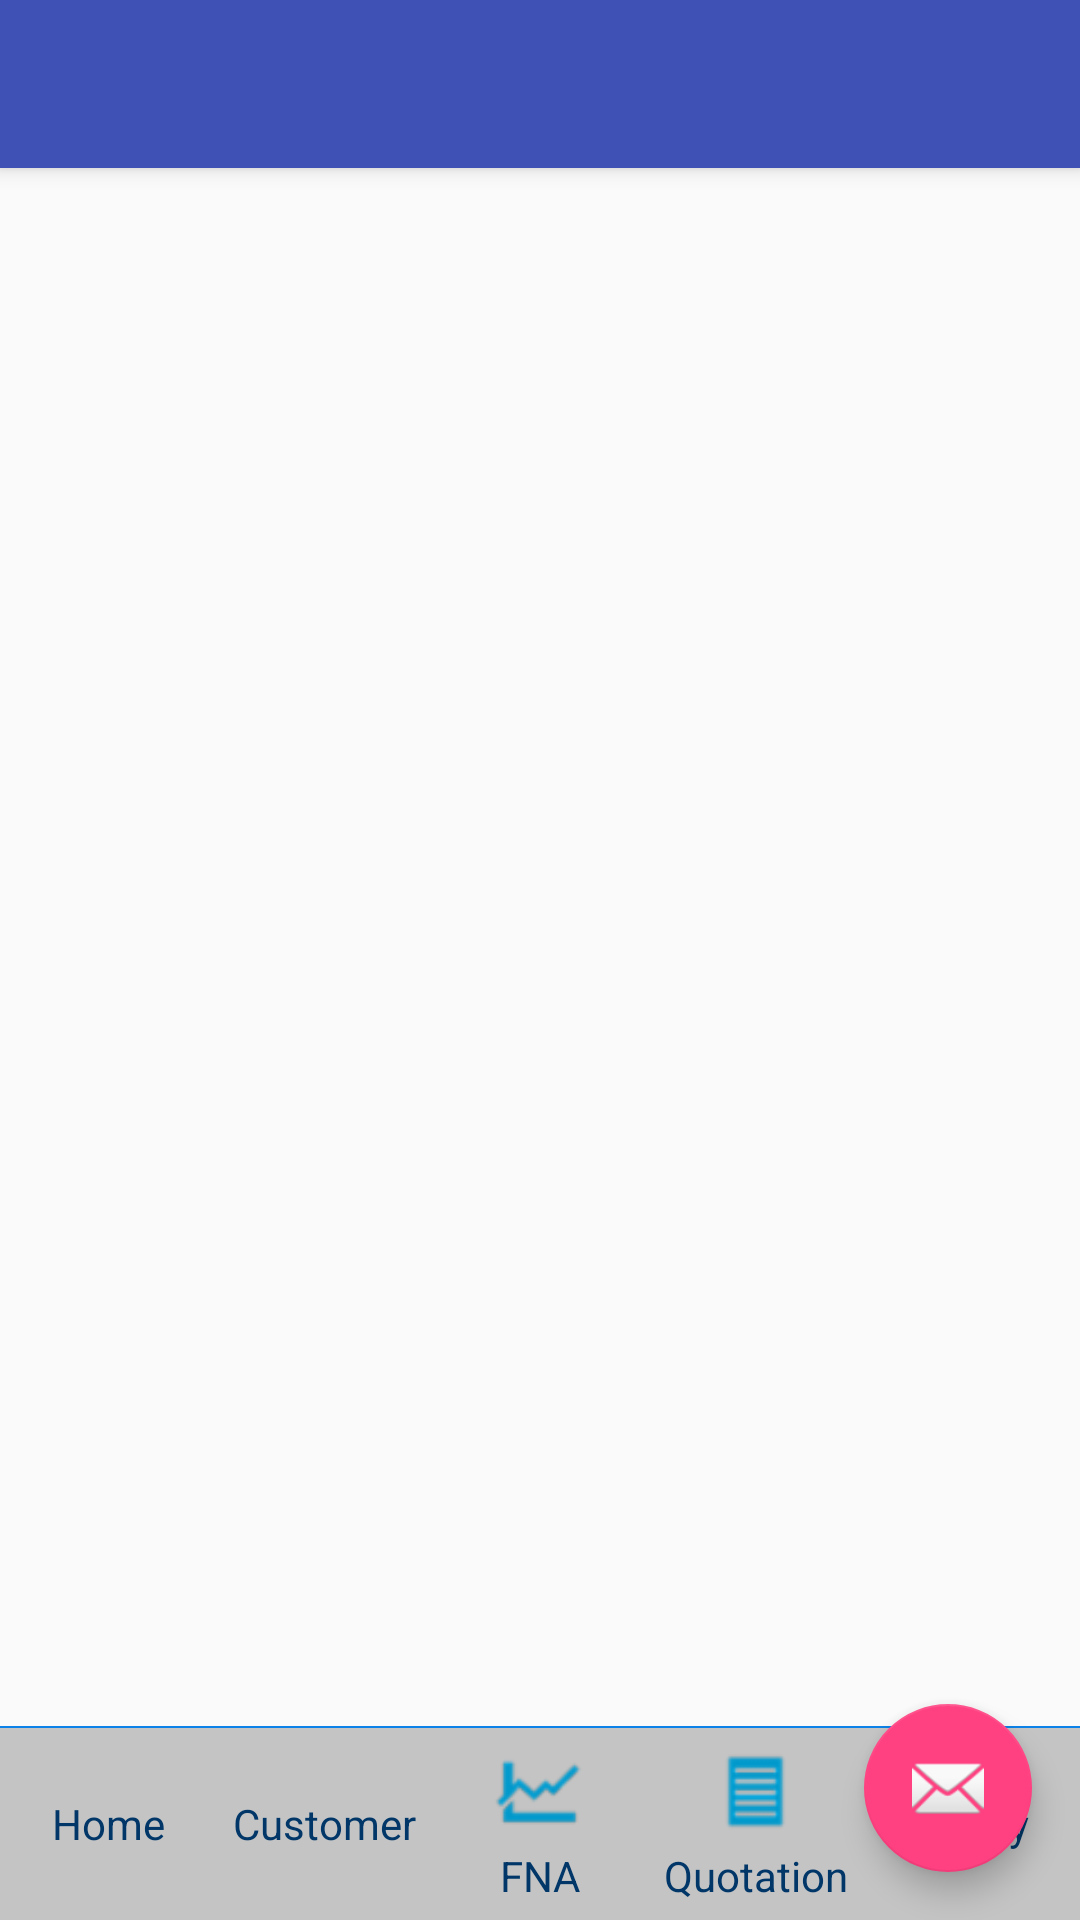

Here is an Android app screen rendered from its layout file. Give the layout XML and the strings, colors and styles it references.
<!-- AndroidManifest.xml: application theme AppTheme -->
<!-- res/layout/app_bar_main.xml -->
<?xml version="1.0" encoding="utf-8"?>
<android.support.design.widget.CoordinatorLayout
    xmlns:android="http://schemas.android.com/apk/res/android"
    xmlns:app="http://schemas.android.com/apk/res-auto"
    xmlns:tools="http://schemas.android.com/tools"
    android:layout_width="match_parent"
    android:layout_height="match_parent"
    android:fitsSystemWindows="true"
    tools:context=".MainActivity">

  <android.support.design.widget.AppBarLayout
      android:layout_height="wrap_content"
      android:layout_width="match_parent"
      android:theme="@style/AppTheme.AppBarOverlay">

    <android.support.v7.widget.Toolbar
        android:id="@+id/toolbar"
        android:layout_width="match_parent"
        android:layout_height="?attr/actionBarSize"
        android:background="?attr/colorPrimary"
        app:popupTheme="@style/AppTheme.PopupOverlay"/>

  </android.support.design.widget.AppBarLayout>

  <include layout="@layout/content_main"/>

  <include layout="@layout/tab_bar_main"/>

  <android.support.design.widget.FloatingActionButton
      android:id="@+id/fab"
      android:layout_width="wrap_content"
      android:layout_height="wrap_content"
      android:layout_gravity="bottom|end"
      android:layout_margin="@dimen/fab_margin"
      android:src="@android:drawable/ic_dialog_email"/>

</android.support.design.widget.CoordinatorLayout>
<!-- res/layout/content_main.xml (included above) -->
<?xml version="1.0" encoding="utf-8"?>
<RelativeLayout
    xmlns:android="http://schemas.android.com/apk/res/android"
    xmlns:tools="http://schemas.android.com/tools"
    xmlns:app="http://schemas.android.com/apk/res-auto"
    android:layout_width="match_parent"
    android:layout_height="match_parent"
    android:paddingLeft="@dimen/activity_horizontal_margin"
    android:paddingRight="@dimen/activity_horizontal_margin"
    android:paddingTop="@dimen/activity_vertical_margin"
    android:paddingBottom="@dimen/activity_vertical_margin"
    app:layout_behavior="@string/appbar_scrolling_view_behavior"
    tools:showIn="@layout/app_bar_main"
    tools:context=".MainActivity">

    <android.support.v4.view.ViewPager
        xmlns:android="http://schemas.android.com/apk/res/android"
        android:id="@+id/pager"
        android:layout_width="match_parent"
        android:layout_height="match_parent" />
</RelativeLayout>
<!-- res/layout/tab_bar_main.xml (included above) -->
<?xml version="1.0" encoding="utf-8"?>
<RelativeLayout xmlns:android="http://schemas.android.com/apk/res/android"
    android:layout_width="match_parent"
    android:layout_height="match_parent"
    android:orientation="vertical"
    android:layout_alignParentBottom="true">

    <LinearLayout
        android:id="@+id/sp_tab_bar"
        android:layout_width="match_parent"
        android:layout_height="64dp"
        android:background="@color/bg_white"
        android:orientation="horizontal"
        android:layout_alignParentBottom="true">

        <TextView
            android:id="@+id/tab_menu_home"
            android:layout_width="0dp"
            android:layout_height="match_parent"
            android:layout_weight="1"
            android:drawableTop="@drawable/tab_menu_item_home"
            android:text="@string/tab_menu_item_label_home"
            style="@style/AppTheme.TabMenu" />

        <TextView
            android:id="@+id/tab_menu_customer"
            android:layout_width="0dp"
            android:layout_height="match_parent"
            android:layout_weight="1"
            android:drawableTop="@drawable/tab_menu_item_customer"
            android:text="@string/tab_menu_item_label_customer"
            style="@style/AppTheme.TabMenu" />

        <TextView
            android:id="@+id/tab_menu_fna"
            android:layout_width="0dp"
            android:layout_height="match_parent"
            android:layout_weight="1"
            android:drawableTop="@drawable/tab_menu_item_fna"
            android:text="@string/tab_menu_item_label_fna"
            android:textColor="@drawable/tab_menu_text"
            style="@style/AppTheme.TabMenu"
            android:layout_gravity="bottom" />

        <TextView
            android:id="@+id/tab_menu_quotation"
            android:layout_width="0dp"
            android:layout_height="match_parent"
            android:layout_weight="1"
            android:drawableTop="@drawable/tab_menu_item_quotation"
            android:text="@string/tab_menu_item_label_quotation"
            style="@style/AppTheme.TabMenu" />


        <TextView
            android:id="@+id/tab_menu_policy"
            android:layout_width="0dp"
            android:layout_height="match_parent"
            android:layout_weight="1"
            android:drawableTop="@drawable/tab_menu_item_policy"
            android:text="@string/tab_menu_item_label_policy"
            style="@style/AppTheme.TabMenu" />
    </LinearLayout>

    <View
        android:id="@+id/div_tab_bar"
        android:layout_width="match_parent"
        android:layout_height="2px"
        android:background="@color/dark_blue"
        android:layout_above="@id/sp_tab_bar"/>

    <FrameLayout
        android:layout_width="match_parent"
        android:layout_height="match_parent"
        android:layout_below="@+id/sp_tab_bar"
        android:layout_above="@+id/div_tab_bar"
        android:id="@+id/ly_content">
    </FrameLayout>
</RelativeLayout>
<!-- resources referenced by this layout -->
<resources>
  <color name="bg_white">#00000000</color>
  <color name="dark_blue">#0c81e7</color>
  <dimen name="activity_horizontal_margin">2dp</dimen>
  <dimen name="activity_vertical_margin">2dp</dimen>
  <dimen name="fab_margin">16dp</dimen>
  <!-- drawable tab_menu_item_customer (drawable) -->
  <?xml version="1.0" encoding="utf-8"?>
  <selector xmlns:android="http://schemas.android.com/apk/res/android">
      <item android:drawable="@drawable/ic_action_user_open" android:state_selected="true" />
      <item android:drawable="@drawable/ic_action_user" />
  </selector>
  <!-- drawable tab_menu_item_fna (drawable) -->
  <?xml version="1.0" encoding="utf-8"?>
  <selector xmlns:android="http://schemas.android.com/apk/res/android">
      <item android:drawable="@drawable/ic_action_line_chart_open" android:state_selected="true" />
      <item android:drawable="@drawable/ic_action_line_chart" />
  </selector>
  <!-- drawable tab_menu_item_home (drawable) -->
  <?xml version="1.0" encoding="utf-8"?>
  <selector xmlns:android="http://schemas.android.com/apk/res/android">
      <item android:drawable="@drawable/ic_action_home_open" android:state_selected="true" />
      <item android:drawable="@drawable/ic_action_home" />
  </selector>
  <!-- drawable tab_menu_item_policy (drawable) -->
  <?xml version="1.0" encoding="utf-8"?>
  <selector xmlns:android="http://schemas.android.com/apk/res/android">
      <item android:drawable="@drawable/ic_action_folder_open" android:state_selected="true" />
      <item android:drawable="@drawable/ic_action_folder" />
  </selector>
  <!-- drawable tab_menu_item_quotation (drawable) -->
  <?xml version="1.0" encoding="utf-8"?>
  <selector xmlns:android="http://schemas.android.com/apk/res/android">
      <item android:drawable="@drawable/ic_action_document_open" android:state_selected="true" />
      <item android:drawable="@drawable/ic_action_document" />
  </selector>
  <!-- drawable tab_menu_text (drawable) -->
  <?xml version="1.0" encoding="utf-8"?>
  <selector xmlns:android="http://schemas.android.com/apk/res/android">
  
      <item android:color="@color/dark_blue" android:state_selected="true" />
      <item android:color="@color/light_blue" />
  </selector>
  <string name="tab_menu_item_label_customer">Customer</string>
  <string name="tab_menu_item_label_fna">FNA</string>
  <string name="tab_menu_item_label_home">Home</string>
  <string name="tab_menu_item_label_policy">Policy</string>
  <string name="tab_menu_item_label_quotation">Quotation</string>
  <style name="AppTheme.AppBarOverlay" parent="ThemeOverlay.AppCompat.Dark.ActionBar" />
  <style name="AppTheme.PopupOverlay" parent="ThemeOverlay.AppCompat.Light" />
  <style name="AppTheme.TabMenu">
  
      <item name="android:background">@drawable/tab_menu_bg</item>
      <item name="android:drawablePadding">3dp</item>
      <item name="android:gravity">center</item>
      <item name="android:padding">5dp</item>
      <item name="android:textColor">@drawable/tab_menu_text</item>
      <item name="android:textSize">14sp</item>
    </style>
  <style name="AppTheme" parent="Theme.AppCompat.Light.DarkActionBar">
      
      <item name="colorPrimary">@color/colorPrimary</item>
      <item name="colorPrimaryDark">@color/colorPrimaryDark</item>
      <item name="colorAccent">@color/colorAccent</item>
    </style>
  <color name="light_blue">#003768</color>
  <!-- drawable tab_menu_bg (drawable) -->
  <?xml version="1.0" encoding="utf-8"?>
  <selector xmlns:android="http://schemas.android.com/apk/res/android">
      <item android:state_selected="true">
          <shape>
              <solid android:color="@color/tab_bg" />
          </shape>
      </item>
      <item>
          <shape>
              <solid android:color="@color/transparent" />
          </shape>
      </item>
  </selector>
  <color name="colorPrimary">#3F51B5</color>
  <color name="colorPrimaryDark">#303F9F</color>
  <color name="colorAccent">#FF4081</color>
  <color name="tab_bg">#FFC4C4C4</color>
  <color name="transparent">#FFC4C4C4</color>
</resources>
